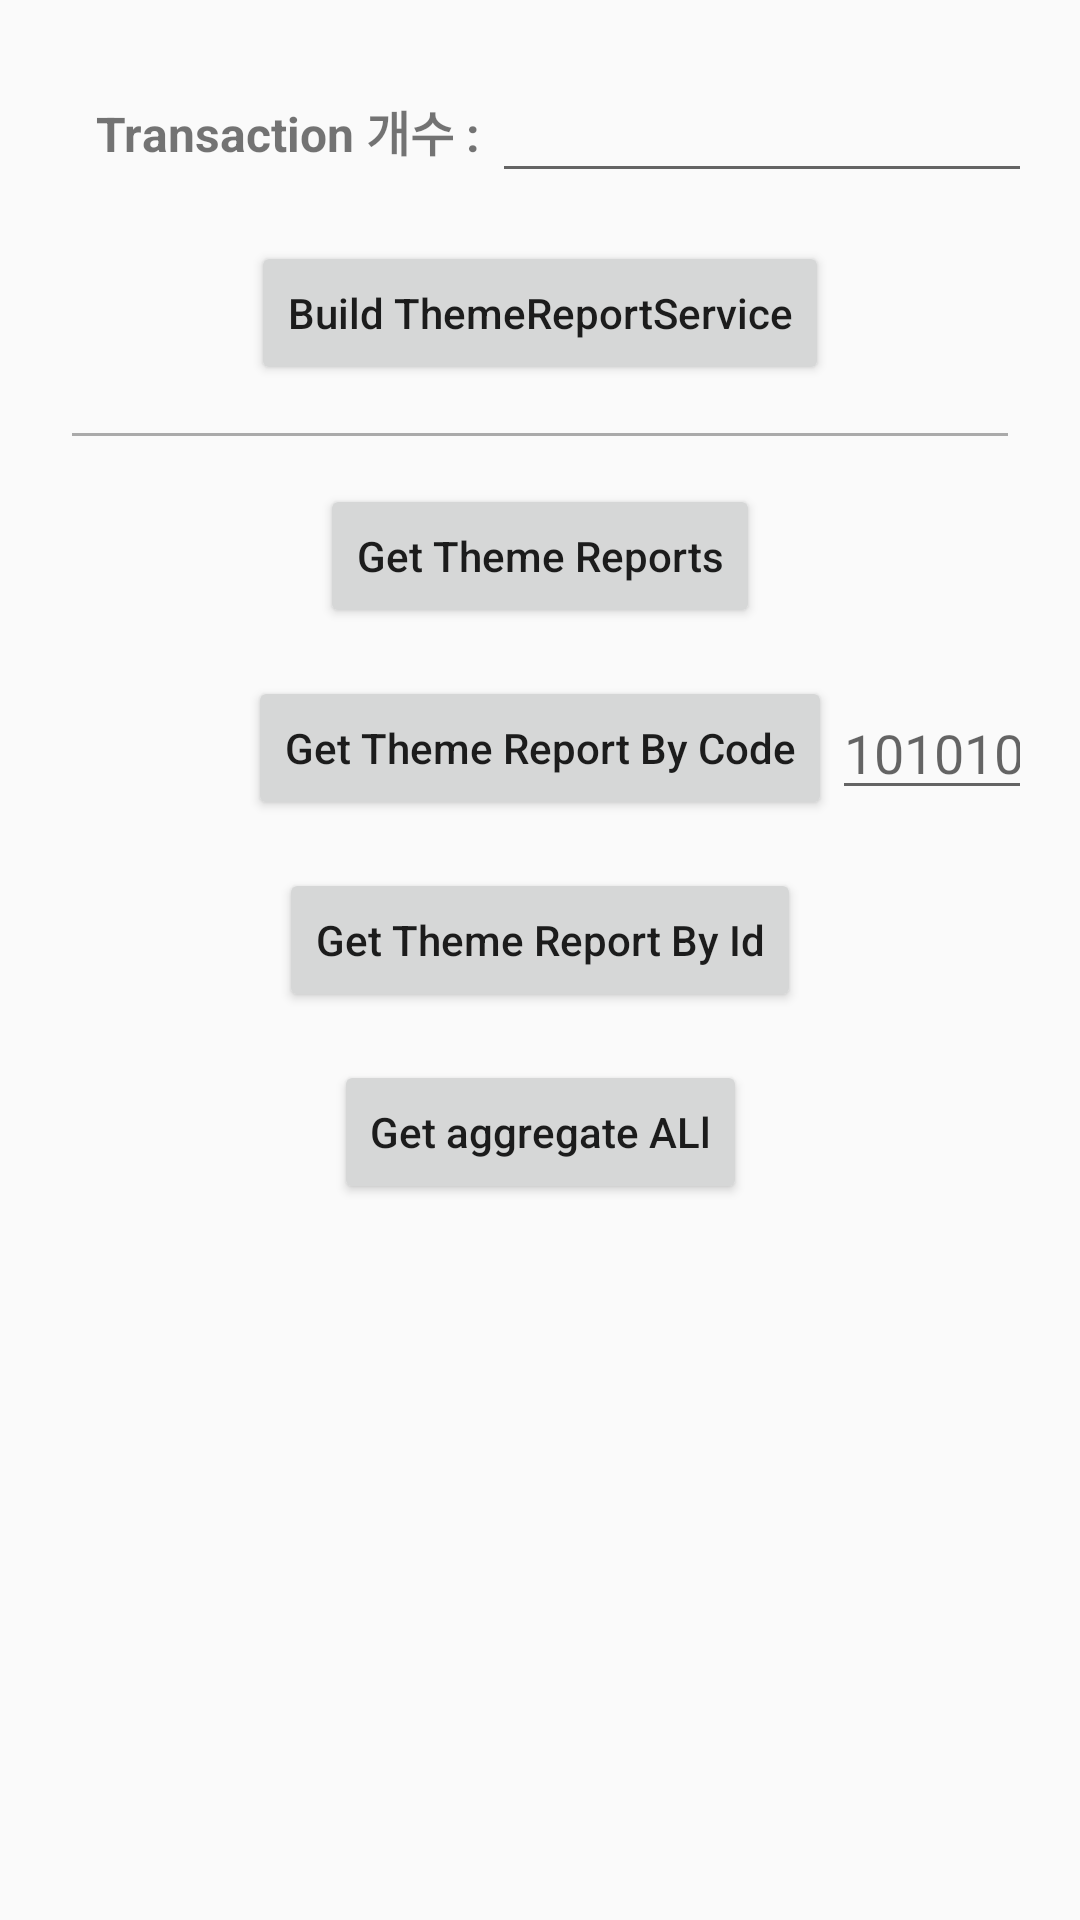

Write the Android layout XML for this screen, with the resource values it uses.
<!-- AndroidManifest.xml: application theme AppTheme -->
<!-- res/layout/activity_theme_report.xml -->
<?xml version="1.0" encoding="utf-8"?>
<androidx.constraintlayout.widget.ConstraintLayout xmlns:android="http://schemas.android.com/apk/res/android"
    xmlns:app="http://schemas.android.com/apk/res-auto"
    xmlns:tools="http://schemas.android.com/tools"
    android:layout_width="match_parent"
    android:layout_height="match_parent"
    android:paddingStart="16dp"
    android:paddingEnd="16dp"
    android:paddingBottom="16dp"
    tools:context="com.tenqube.sample.themereport.ThemeReportActivity">

    <TextView
        android:id="@+id/tv_title"
        android:layout_width="wrap_content"
        android:layout_height="wrap_content"
        android:layout_marginStart="16dp"
        android:layout_marginTop="32dp"
        android:text="Transaction 개수 : "
        android:textSize="16sp"
        android:textStyle="bold"
        app:layout_constraintStart_toStartOf="parent"
        app:layout_constraintTop_toTopOf="parent" />

    <EditText
        android:id="@+id/et_count"
        android:layout_width="0dp"
        android:layout_height="wrap_content"
        android:inputType="number"
        app:layout_constraintBottom_toBottomOf="@id/tv_title"
        app:layout_constraintEnd_toEndOf="parent"
        app:layout_constraintStart_toEndOf="@id/tv_title"
        app:layout_constraintTop_toTopOf="@id/tv_title" />

    <Button
        android:id="@+id/bt_build_theme_report_service"
        android:layout_width="wrap_content"
        android:layout_height="wrap_content"
        android:layout_marginTop="16dp"
        android:text="Build ThemeReportService"
        android:textAllCaps="false"
        app:layout_constraintEnd_toEndOf="parent"
        app:layout_constraintStart_toStartOf="parent"
        app:layout_constraintTop_toBottomOf="@id/et_count" />

    <View
        android:id="@+id/divider"
        android:layout_width="0dp"
        android:layout_height="1dp"
        android:layout_marginStart="8dp"
        android:layout_marginTop="16dp"
        android:layout_marginEnd="8dp"
        android:background="@color/colorGray"
        app:layout_constraintEnd_toEndOf="parent"
        app:layout_constraintStart_toStartOf="parent"
        app:layout_constraintTop_toBottomOf="@id/bt_build_theme_report_service" />

    <Button
        android:id="@+id/bt_get_theme_reports"
        android:layout_width="wrap_content"
        android:layout_height="wrap_content"
        android:layout_marginTop="16dp"
        android:text="Get Theme Reports"
        android:textAllCaps="false"
        app:layout_constraintEnd_toEndOf="parent"
        app:layout_constraintStart_toStartOf="parent"
        app:layout_constraintTop_toBottomOf="@id/divider" />

    <Button
        android:id="@+id/bt_get_theme_report_by_code"
        android:layout_width="wrap_content"
        android:layout_height="wrap_content"
        android:layout_marginTop="16dp"
        android:text="Get Theme Report By Code"
        android:textAllCaps="false"
        app:layout_constraintEnd_toEndOf="parent"
        app:layout_constraintStart_toStartOf="parent"
        app:layout_constraintTop_toBottomOf="@id/bt_get_theme_reports" />

    <EditText
        android:id="@+id/et_code"
        android:layout_width="0dp"
        android:layout_height="wrap_content"
        android:inputType="number"
        android:hint="101010"
        app:layout_constraintBottom_toBottomOf="@id/bt_get_theme_report_by_code"
        app:layout_constraintEnd_toEndOf="parent"
        app:layout_constraintStart_toEndOf="@id/bt_get_theme_report_by_code"
        app:layout_constraintTop_toTopOf="@id/bt_get_theme_report_by_code" />

    <Button
        android:id="@+id/bt_get_theme_report_by_id"
        android:layout_width="wrap_content"
        android:layout_height="wrap_content"
        android:layout_marginTop="16dp"
        android:text="Get Theme Report By Id"
        android:textAllCaps="false"
        app:layout_constraintEnd_toEndOf="parent"
        app:layout_constraintStart_toStartOf="parent"
        app:layout_constraintTop_toBottomOf="@id/bt_get_theme_report_by_code" />

    <Button
        android:id="@+id/bt_aggregate_all"
        android:layout_width="wrap_content"
        android:layout_height="wrap_content"
        android:layout_marginTop="16dp"
        android:text="Get aggregate ALl"
        android:textAllCaps="false"
        app:layout_constraintEnd_toEndOf="parent"
        app:layout_constraintStart_toStartOf="parent"
        app:layout_constraintTop_toBottomOf="@id/bt_get_theme_report_by_id" />

        <TextView
            android:id="@+id/tv_result"
            android:layout_width="match_parent"
            android:layout_height="0dp"
            android:scrollbars="vertical"
            android:layout_marginTop="16dp"
            app:layout_constraintBottom_toBottomOf="parent"
            app:layout_constraintEnd_toEndOf="parent"
            app:layout_constraintStart_toStartOf="parent"
            app:layout_constraintTop_toBottomOf="@id/bt_aggregate_all"/>

</androidx.constraintlayout.widget.ConstraintLayout>
<!-- resources referenced by this layout -->
<resources>
  <color name="colorGray">#aaaaaa</color>
  <style name="AppTheme" parent="Theme.AppCompat.Light.NoActionBar">
          
          <item name="colorPrimary">@color/colorPrimary</item>
          <item name="colorPrimaryDark">@color/colorPrimaryDark</item>
          <item name="colorAccent">@color/colorAccent</item>
      </style>
  <color name="colorPrimary">#8131ff</color>
  <color name="colorPrimaryDark">#3700B3</color>
  <color name="colorAccent">#FF6165</color>
</resources>
